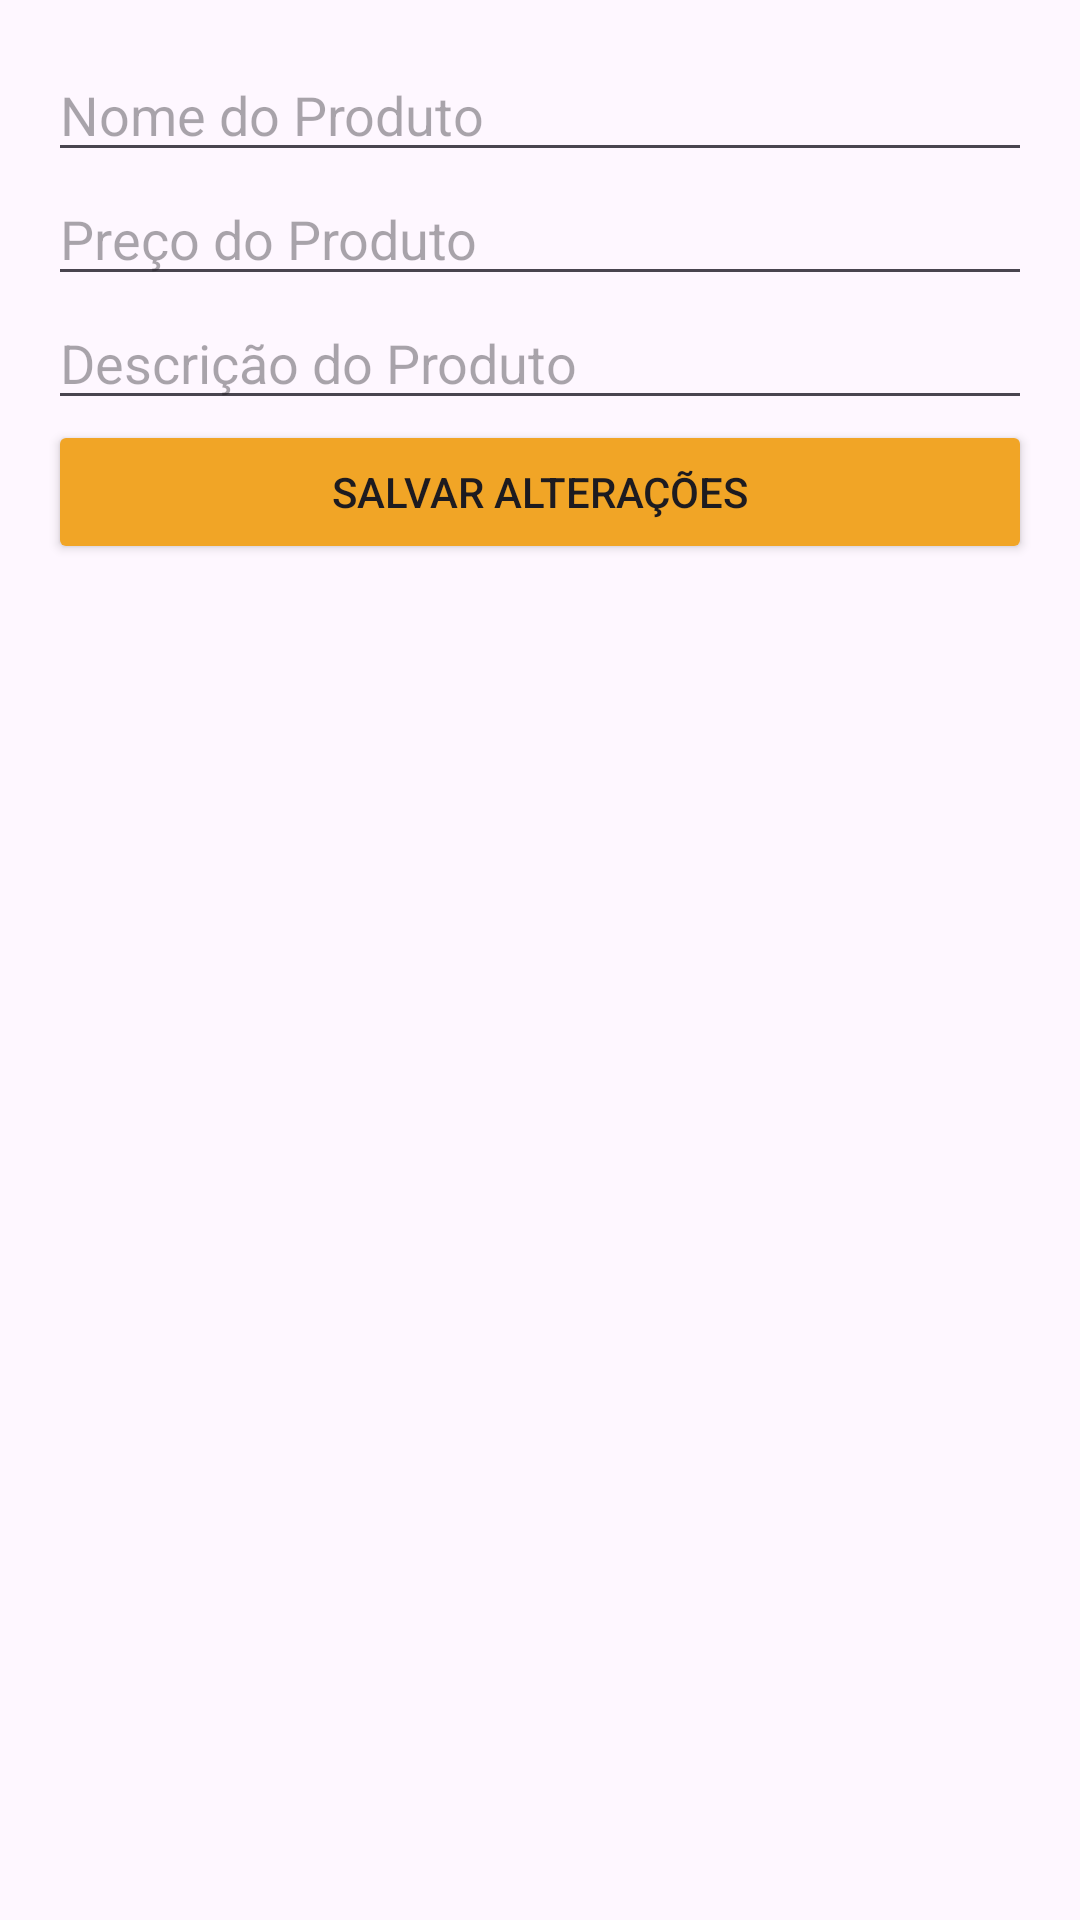

Android layout source for this screen:
<!-- AndroidManifest.xml: application theme Theme.CondoConnectMobile -->
<!-- res/layout/activity_editar_produto.xml -->
<?xml version="1.0" encoding="utf-8"?>
<LinearLayout xmlns:android="http://schemas.android.com/apk/res/android"
    android:layout_width="match_parent"
    android:layout_height="match_parent"
    android:orientation="vertical"
    android:padding="16dp">

    <EditText
        android:id="@+id/nomeProduto"
        android:layout_width="match_parent"
        android:layout_height="wrap_content"
        android:hint="Nome do Produto" />

    <EditText
        android:id="@+id/precoProduto"
        android:layout_width="match_parent"
        android:layout_height="wrap_content"
        android:hint="Preço do Produto" />

    <EditText
        android:id="@+id/descricaoProduto"
        android:layout_width="match_parent"
        android:layout_height="wrap_content"
        android:hint="Descrição do Produto" />

    <Button
        android:id="@+id/editarProdutoButton"
        android:layout_width="match_parent"
        android:layout_height="wrap_content"
        android:text="Salvar Alterações"
        android:backgroundTint="@color/condo" />
</LinearLayout>
<!-- resources referenced by this layout -->
<resources>
  <color name="condo">#F1A526</color>
  <style name="Theme.CondoConnectMobile" parent="Base.Theme.CondoConnectMobile" />
  <style name="Base.Theme.CondoConnectMobile" parent="Theme.Material3.DayNight.NoActionBar">
          
          
      </style>
</resources>
